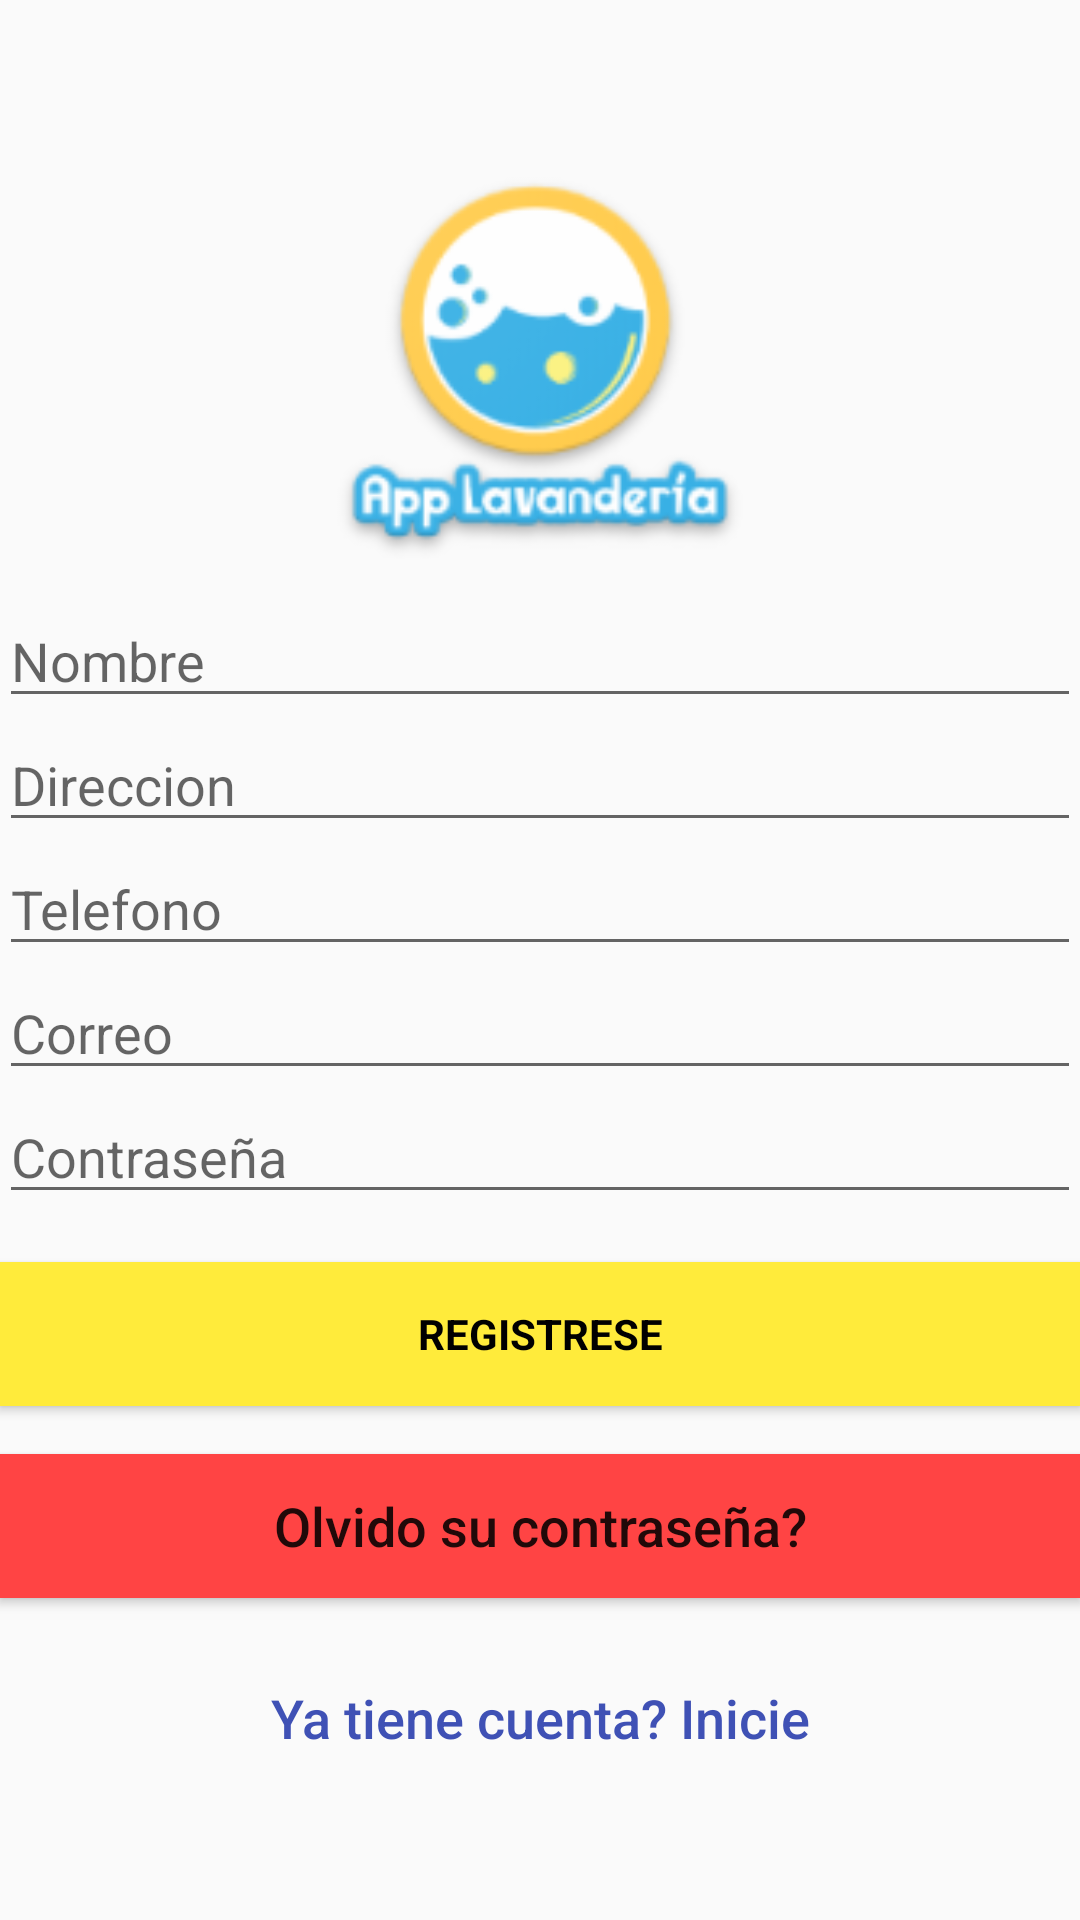

Here is an Android app screen rendered from its layout file. Give the layout XML and the strings, colors and styles it references.
<!-- AndroidManifest.xml: application theme AppTheme -->
<!-- res/layout/content_registro.xml -->
<?xml version="1.0" encoding="utf-8"?>
<android.support.constraint.ConstraintLayout xmlns:android="http://schemas.android.com/apk/res/android"
    xmlns:app="http://schemas.android.com/apk/res-auto"
    xmlns:tools="http://schemas.android.com/tools"
    android:layout_width="match_parent"
    android:layout_height="match_parent"
    app:layout_behavior="@string/appbar_scrolling_view_behavior"
    tools:context="itchetumal.edu.mx.dapps.applavanderia.registro"
    tools:showIn="@layout/activity_registro">

    <LinearLayout
        android:layout_width="fill_parent"
        android:layout_height="fill_parent"
        android:background="@color/common_google_signin_btn_text_dark_default"
        android:gravity="center"
        android:orientation="vertical"
        android:padding="@dimen/activity_horizontal_margin"
        android:weightSum="1"
        tools:layout_editor_absoluteX="0dp"
        tools:layout_editor_absoluteY="0dp">


        <ImageView
            android:layout_width="334dp"
            android:layout_height="100dp"
            android:layout_gravity="center_horizontal"
            android:layout_weight="0.39"
            android:contentDescription=""
            android:src="@mipmap/ic_launcher"
            tools:ignore="ContentDescription" />

        <EditText
            android:id="@+id/nombre"
            android:layout_width="match_parent"
            android:layout_height="wrap_content"
            android:hint="Nombre"
            android:inputType="text"
            android:maxLines="1"
            android:textColor="@color/common_google_signin_btn_text_dark_focused" />

        <EditText
            android:id="@+id/direccion"
            android:layout_width="match_parent"
            android:layout_height="wrap_content"
            android:hint="Direccion"
            android:inputType="text"
            android:maxLines="1"
            android:textColor="@color/common_google_signin_btn_text_dark_focused" />

        <EditText
            android:id="@+id/telefono"
            android:layout_width="match_parent"
            android:layout_height="wrap_content"
            android:hint="Telefono"
            android:inputType="text"
            android:maxLines="1"
            android:textColor="@color/common_google_signin_btn_text_dark_focused" />


        <EditText
            android:id="@+id/email"
            android:layout_width="match_parent"
            android:layout_height="wrap_content"
            android:hint="Correo"
            android:inputType="textEmailAddress"
            android:maxLines="1"
            android:textColor="@color/common_google_signin_btn_text_dark_focused" />


        <EditText
            android:id="@+id/password"
            android:layout_width="match_parent"
            android:layout_height="wrap_content"
            android:focusableInTouchMode="true"
            android:hint="Contraseña"
            android:imeActionId="@+id/login"
            android:imeOptions="actionUnspecified"
            android:inputType="textPassword"
            android:maxLines="1"
            android:textColor="@color/common_google_signin_btn_text_dark_focused" />


        <Button
            android:id="@+id/sign_up_button"
            style="?android:textAppearanceSmall"
            android:layout_width="match_parent"
            android:layout_height="wrap_content"
            android:layout_marginTop="16dp"
            android:background="@color/primary_material_light_1"
            android:text="Registrese"
            android:textColor="@android:color/black"
            android:textStyle="bold" />

        <Button
            android:id="@+id/btn_reset_password"
            android:layout_width="fill_parent"
            android:layout_height="wrap_content"
            android:layout_marginTop="16dp"
            android:background="@android:color/holo_red_light"
            android:text="Olvido su contraseña?"
            android:textAllCaps="false"
            android:textSize="18sp" />

        

        <Button
            android:id="@+id/sign_in_button"
            android:layout_width="fill_parent"
            android:layout_height="wrap_content"
            android:layout_marginTop="16dp"
            android:background="@null"
            android:text="Ya tiene cuenta? Inicie"
            android:textAllCaps="false"
            android:textColor="@color/colorPrimary"
            android:textSize="18sp" />

        <ProgressBar
            android:id="@+id/progressBar"
            android:layout_width="match_parent"
            android:layout_height="30dp"
            android:layout_gravity="center|bottom"
            android:layout_marginBottom="20dp"
            android:layout_weight="0.39"
            android:visibility="gone" />
    </LinearLayout>

</android.support.constraint.ConstraintLayout>
<!-- res/layout/activity_registro.xml (included above) -->
<?xml version="1.0" encoding="utf-8"?>
<android.support.design.widget.CoordinatorLayout xmlns:android="http://schemas.android.com/apk/res/android"
    xmlns:app="http://schemas.android.com/apk/res-auto"
    xmlns:tools="http://schemas.android.com/tools"
    android:layout_width="match_parent"
    android:layout_height="match_parent"
    tools:context="itchetumal.edu.mx.dapps.applavanderia.registro">

    <android.support.design.widget.AppBarLayout
        android:layout_width="match_parent"
        android:layout_height="wrap_content"
        android:theme="@style/AppTheme.AppBarOverlay">

        <android.support.v7.widget.Toolbar
            android:id="@+id/toolbar"
            android:layout_width="match_parent"
            android:layout_height="?attr/actionBarSize"
            android:background="?attr/colorPrimary"
            app:popupTheme="@style/AppTheme.PopupOverlay" />

    </android.support.design.widget.AppBarLayout>

    <include layout="@layout/content_registro"
        android:id="@+id/include" />

</android.support.design.widget.CoordinatorLayout>
<!-- resources referenced by this layout -->
<resources>
  <color name="colorPrimary">#3f51b5</color>
  <color name="primary_material_light_1">#ffeb3b</color>
  <!-- mipmap ic_launcher: png bitmap (mipmap-hdpi, 6279 bytes) -->
  <style name="AppTheme.AppBarOverlay" parent="ThemeOverlay.AppCompat.Dark.ActionBar" />
  <style name="AppTheme.PopupOverlay" parent="ThemeOverlay.AppCompat.Light" />
  <style name="AppTheme" parent="Theme.AppCompat.Light.DarkActionBar">
          
          <item name="colorPrimary">#2d5866</item>
          <item name="colorPrimaryDark">#000000</item>
          <item name="colorAccent">#f7db08</item>
  
  
  
      </style>
</resources>
